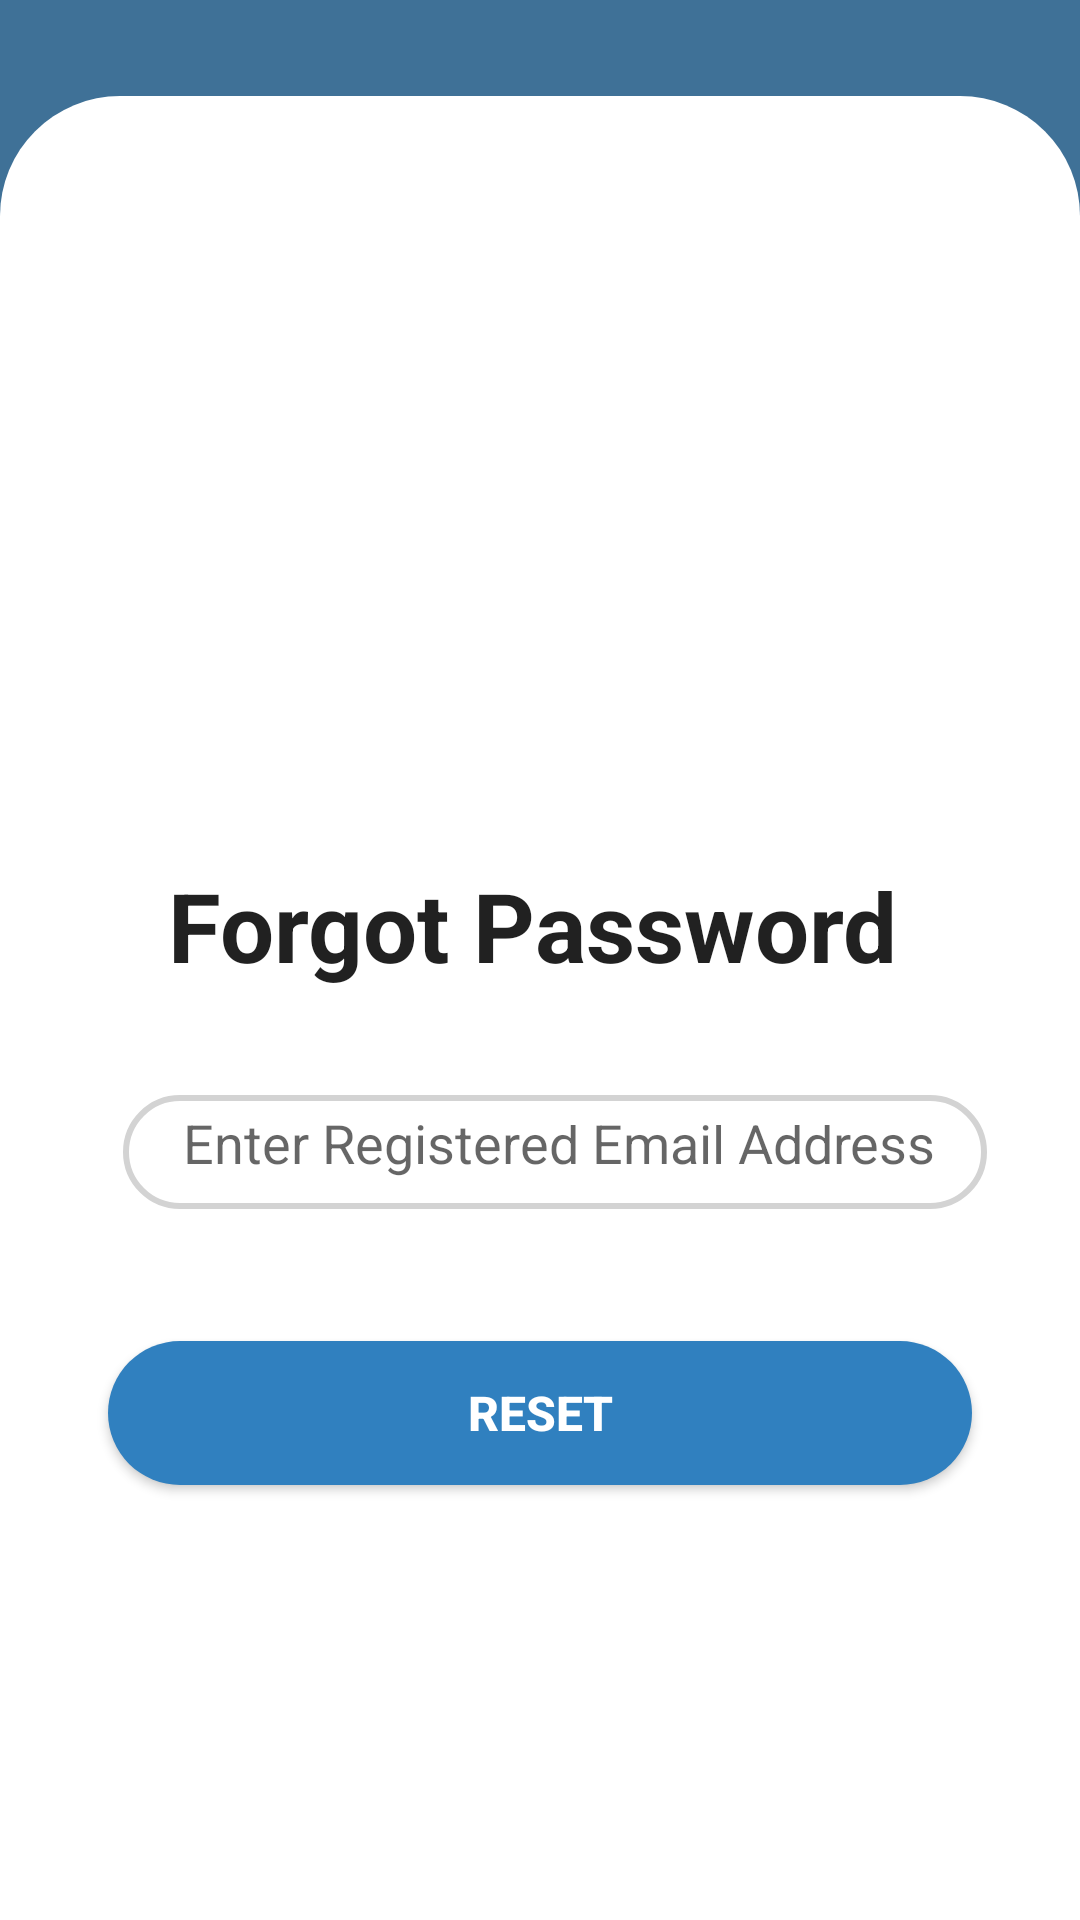

Layout XML and referenced resources for this Android screen:
<!-- AndroidManifest.xml: application theme Theme.ExpeditionSupportApp -->
<!-- res/layout/reset_password.xml -->
<?xml version="1.0" encoding="utf-8"?>
<androidx.constraintlayout.widget.ConstraintLayout xmlns:android="http://schemas.android.com/apk/res/android"
    xmlns:tools="http://schemas.android.com/tools"
    xmlns:app="http://schemas.android.com/apk/res-auto"
    android:layout_width="match_parent"
    android:layout_height="match_parent"
    android:background="@color/home_bg"
    android:id="@+id/resetPasswordView"
    tools:context=".SingleBlogViewFragment">

    <androidx.constraintlayout.widget.ConstraintLayout
        android:layout_width="match_parent"
        android:layout_height="0dp"
        android:background="@drawable/curvy_edge"
        app:layout_constraintBottom_toBottomOf="parent"
        app:layout_constraintEnd_toEndOf="parent"
        app:layout_constraintHeight_percent=".95"
        app:layout_constraintStart_toStartOf="parent"
        app:layout_constraintTop_toTopOf="parent"
        app:layout_constraintVertical_bias="1">


        <ImageView
            android:id="@+id/imageView3"
            android:layout_width="136dp"
            android:layout_height="123dp"
            android:layout_marginStart="150dp"
            android:layout_marginTop="100dp"
            android:layout_marginEnd="150dp"
            app:layout_constraintEnd_toEndOf="parent"
            app:layout_constraintStart_toStartOf="parent"
            app:layout_constraintTop_toTopOf="parent"
            app:srcCompat="@drawable/lock" />

        <TextView
            android:id="@+id/textView"
            android:layout_width="wrap_content"
            android:layout_height="wrap_content"
            android:layout_marginStart="174dp"
            android:layout_marginTop="32dp"
            android:layout_marginEnd="179dp"
            android:text="Forgot Password"
            android:textAppearance="@style/TextAppearance.AppCompat.Large"
            android:textSize="32sp"
            android:textStyle="bold"
            app:layout_constraintEnd_toEndOf="parent"
            app:layout_constraintStart_toStartOf="parent"
            app:layout_constraintTop_toBottomOf="@+id/imageView3" />

        <EditText
            android:id="@+id/emailTxt"
            android:layout_width="0dp"
            android:layout_height="38dp"
            android:layout_marginStart="41dp"
            android:layout_marginTop="35dp"
            android:layout_marginEnd="41dp"
            android:background="@drawable/edit_text_bg"
            android:hint="Enter Registered Email Address"
            android:inputType="textEmailAddress"
            android:paddingLeft="20dp"
            android:paddingTop="10dp"
            android:paddingBottom="10dp"
            app:layout_constraintEnd_toEndOf="parent"
            app:layout_constraintHorizontal_bias="0.0"
            app:layout_constraintStart_toStartOf="parent"
            app:layout_constraintTop_toBottomOf="@+id/textView"
            app:layout_constraintWidth_percent=".8" />

        <Button
            android:id="@+id/reset_btn"
            android:layout_width="0dp"
            android:layout_height="wrap_content"
            android:layout_marginStart="41dp"
            android:layout_marginTop="44dp"
            android:layout_marginEnd="41dp"
            android:background="@drawable/rounded_corners"
            android:text="Reset"
            android:textColor="@color/white"
            android:textSize="16sp"
            android:textStyle="bold"
            app:layout_constraintEnd_toEndOf="parent"
            app:layout_constraintStart_toStartOf="parent"
            app:layout_constraintTop_toBottomOf="@+id/emailTxt"
            app:layout_constraintWidth_percent=".8" />



    </androidx.constraintlayout.widget.ConstraintLayout>




</androidx.constraintlayout.widget.ConstraintLayout>
<!-- resources referenced by this layout -->
<resources>
  <color name="home_bg">#3f7197</color>
  <color name="white">#FFFFFFFF</color>
  <!-- drawable curvy_edge (drawable) -->
  <?xml version="1.0" encoding="utf-8"?>
  <shape xmlns:android="http://schemas.android.com/apk/res/android" android:shape="rectangle">
  
      <solid android:color="@color/white"/>
  
          <corners android:topLeftRadius="40dp"
              android:topRightRadius="40dp"/>
  
  
  </shape>
  <!-- drawable edit_text_bg (drawable) -->
  <?xml version="1.0" encoding="utf-8"?>
  <shape xmlns:android="http://schemas.android.com/apk/res/android">
      <corners android:radius="20dp" />
      <stroke android:width="2dp" android:color="#D3D3D3"/>
  
  </shape>
  <!-- drawable rounded_corners (drawable) -->
  <?xml version="1.0" encoding="utf-8"?>
  <shape xmlns:android="http://schemas.android.com/apk/res/android">
  
      <corners
          android:radius="24dp" />
      <solid android:color="#3080BF" />
  
  </shape>
  <style name="Theme.ExpeditionSupportApp" parent="Theme.AppCompat.DayNight.NoActionBar">
          
          <item name="colorPrimary">@color/purple_500</item>
          <item name="colorPrimaryVariant">@color/purple_700</item>
          <item name="colorOnPrimary">@color/white</item>
          
          <item name="colorSecondary">@color/teal_200</item>
          <item name="colorSecondaryVariant">@color/teal_700</item>
          <item name="colorOnSecondary">@color/black</item>
          
          <item name="android:statusBarColor" tools:targetApi="l">?attr/colorPrimaryVariant</item>
          
      </style>
  <color name="purple_500">#FF6200EE</color>
  <color name="purple_700">#FF3700B3</color>
  <color name="teal_200">#FF03DAC5</color>
  <color name="teal_700">#FF018786</color>
  <color name="black">#FF000000</color>
</resources>
